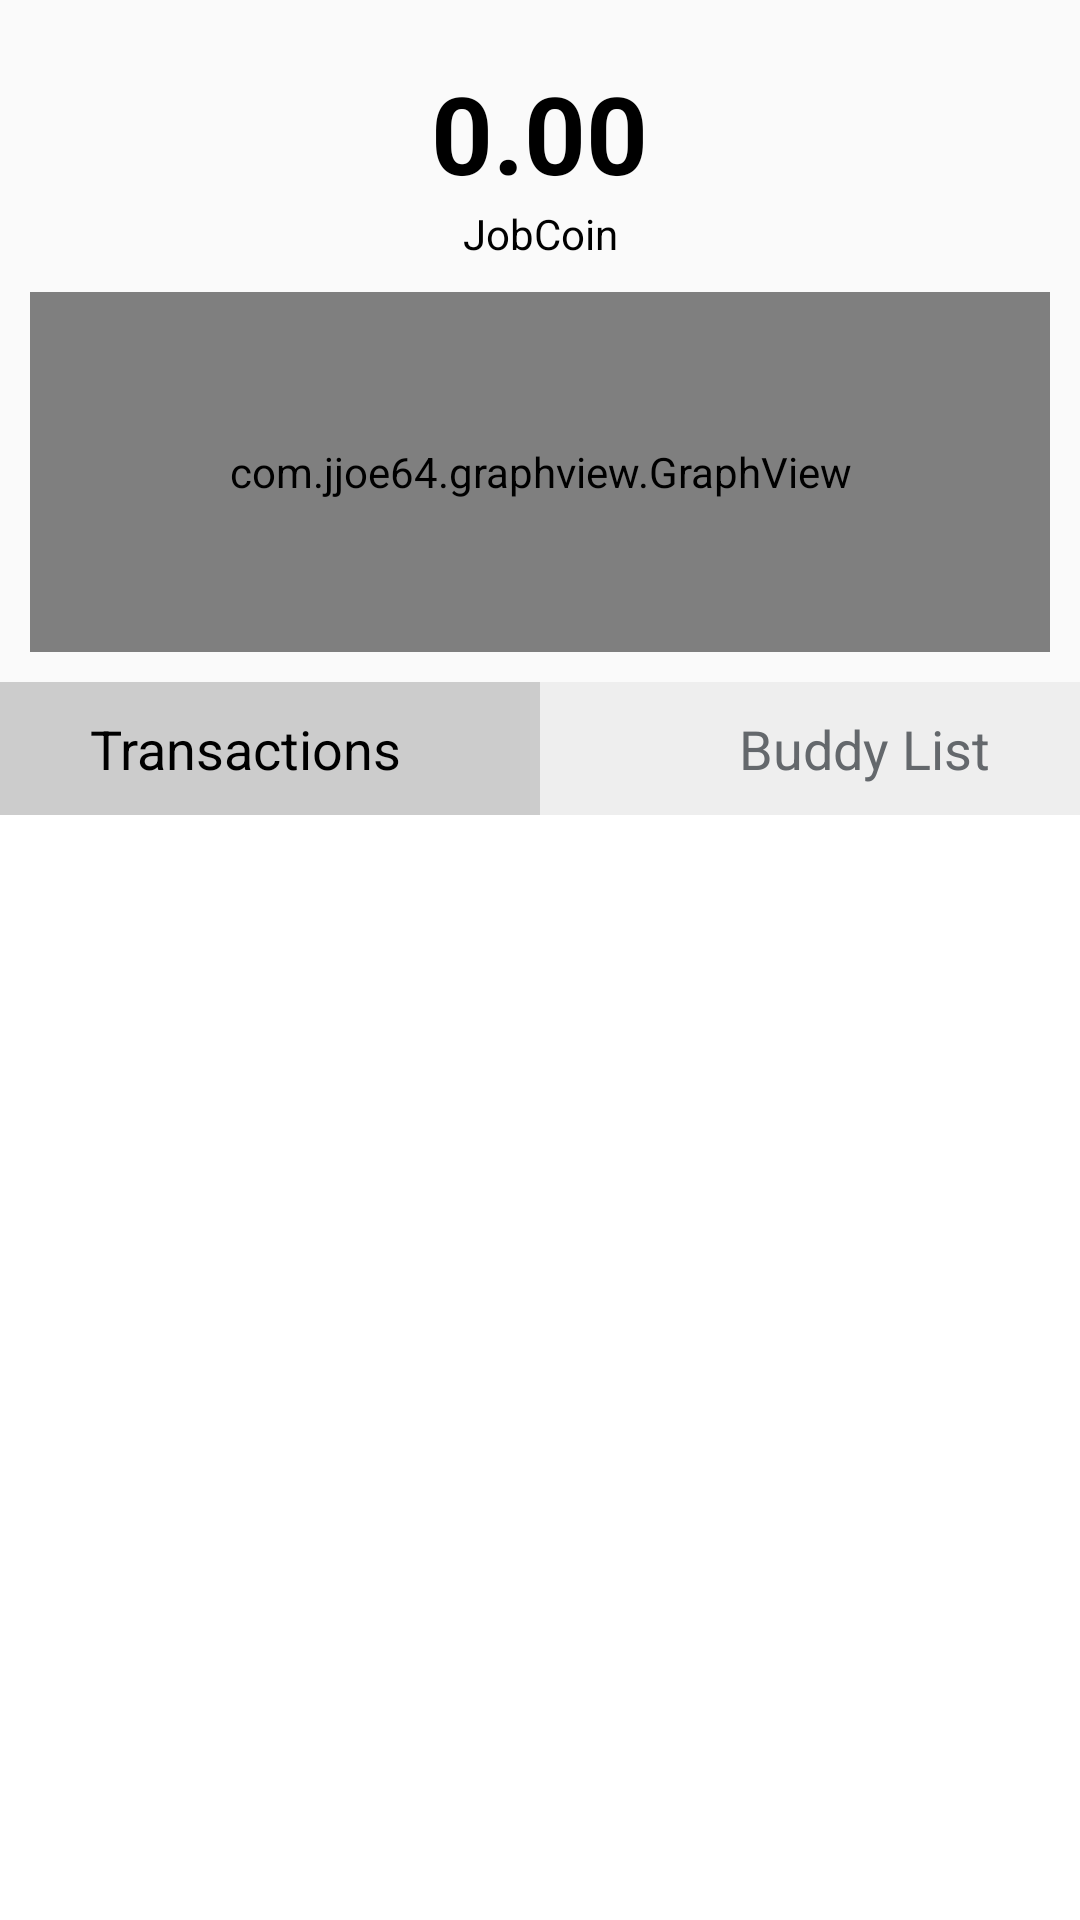

Android layout source for this screen:
<!-- AndroidManifest.xml: application theme MyMaterialTheme -->
<!-- res/layout/main_fragment.xml -->
<?xml version="1.0" encoding="utf-8"?>
    <RelativeLayout xmlns:android="http://schemas.android.com/apk/res/android"
        xmlns:tools="http://schemas.android.com/tools"
        xmlns:app="http://schemas.android.com/apk/res-auto"

        android:layout_width="match_parent"
        android:layout_height="match_parent"
        app:layout_behavior="@string/appbar_scrolling_view_behavior"
        tools:context="com.kelevnor.geminidemo.MainActivity">

        <RelativeLayout
            android:id="@+id/rl_balance"
            android:layout_width="match_parent"
            android:layout_height="wrap_content">

            <TextView
                android:id="@+id/tickerView"
                android:layout_width="wrap_content"
                android:layout_height="wrap_content"
                android:textSize="@dimen/tv_size_36"
                android:textStyle="bold"
                android:paddingTop="@dimen/padding_20"
                android:layout_centerHorizontal="true"
                android:textColor="@color/colorPrimary"
                android:text="0.00"/>

        </RelativeLayout>
        <TextView
            android:id="@+id/tv_coinlabel"
            android:gravity="center_horizontal"
            android:layout_width="match_parent"
            android:layout_height="wrap_content"
            android:textColor="@color/colorPrimary"
            android:textSize="@dimen/tv_size_14"
            android:text="JobCoin"
            android:layout_below="@id/rl_balance"
            />

        <com.jjoe64.graphview.GraphView
            android:layout_width="match_parent"
            android:layout_height="120dip"
            android:id="@+id/graph"

            android:layout_marginTop="@dimen/padding_10"
            android:layout_marginRight="@dimen/padding_10"
            android:layout_marginLeft="@dimen/padding_10"
            android:layout_below="@id/tv_coinlabel"/>

        <LinearLayout
            android:id="@+id/ll_innertabs"
            android:layout_width="match_parent"

            android:orientation="horizontal"
            android:layout_height="wrap_content"
            android:layout_below="@id/graph">
            <TextView
                android:id="@+id/tv_transactionslabel"
                android:layout_width="0dp"
                android:layout_weight="1"
                style="?android:textAppearanceMedium"
                android:background="@color/colorCCC"
                android:layout_height="wrap_content"
                android:paddingTop="@dimen/padding_10"
                android:paddingBottom="@dimen/padding_10"
                android:paddingLeft="@dimen/padding_gen"
                android:layout_marginTop="@dimen/padding_10"
                android:textColor="@color/colorPrimary"
                android:text="Transactions"/>

            <TextView
                android:id="@+id/tv_friendslabel"
                android:layout_width="0dp"
                android:layout_weight="1"
                style="?android:textAppearanceMedium"
                android:background="@color/colorEEE"
                android:gravity="right"
                android:layout_height="wrap_content"
                android:paddingTop="@dimen/padding_10"
                android:paddingBottom="@dimen/padding_10"
                android:paddingRight="@dimen/padding_gen"
                android:layout_marginTop="@dimen/padding_10"
                android:textColor="@color/colorPrimaryDark"
                android:text="Buddy List"/>
        </LinearLayout>

        <android.support.v7.widget.RecyclerView
            android:id="@+id/rv_transactions"
            android:scrollbars="vertical"
            android:background="@color/colorWhite"
            android:layout_width="match_parent"
            android:layout_height="match_parent"
            android:layout_below="@id/ll_innertabs"
            />

    </RelativeLayout>
    
        
        
        
    
<!-- resources referenced by this layout -->
<resources>
  <color name="colorCCC">#CCC</color>
  <color name="colorEEE">#EEE</color>
  <color name="colorPrimary">#000</color>
  <color name="colorPrimaryDark">#64686c</color>
  <color name="colorWhite">#FFF</color>
  <dimen name="padding_10">10dp</dimen>
  <dimen name="padding_20">20dp</dimen>
  <dimen name="padding_gen">30dp</dimen>
  <dimen name="tv_size_14">14dp</dimen>
  <dimen name="tv_size_36">36dp</dimen>
  <style name="MyMaterialTheme" parent="MyMaterialTheme.Base">
  
      </style>
  <style name="MyMaterialTheme.Base" parent="Theme.AppCompat.Light.DarkActionBar">
          <item name="windowNoTitle">true</item>
          <item name="windowActionBar">false</item>
          <item name="colorPrimary">@color/colorPrimary</item>
          <item name="colorPrimaryDark">@color/colorPrimaryDark</item>
          <item name="colorAccent">@color/colorAccent</item>
      </style>
  <color name="colorAccent">#00dcfa</color>
</resources>
